Dataset: Dataset_HydroFarm (GitHub, Afsaumutoniwase/Farmsmart_model_training_and_evaluation). Classes: healthy, unhealthy.

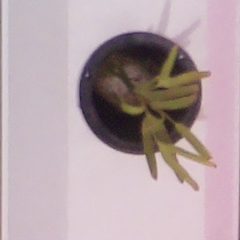
Label: unhealthy

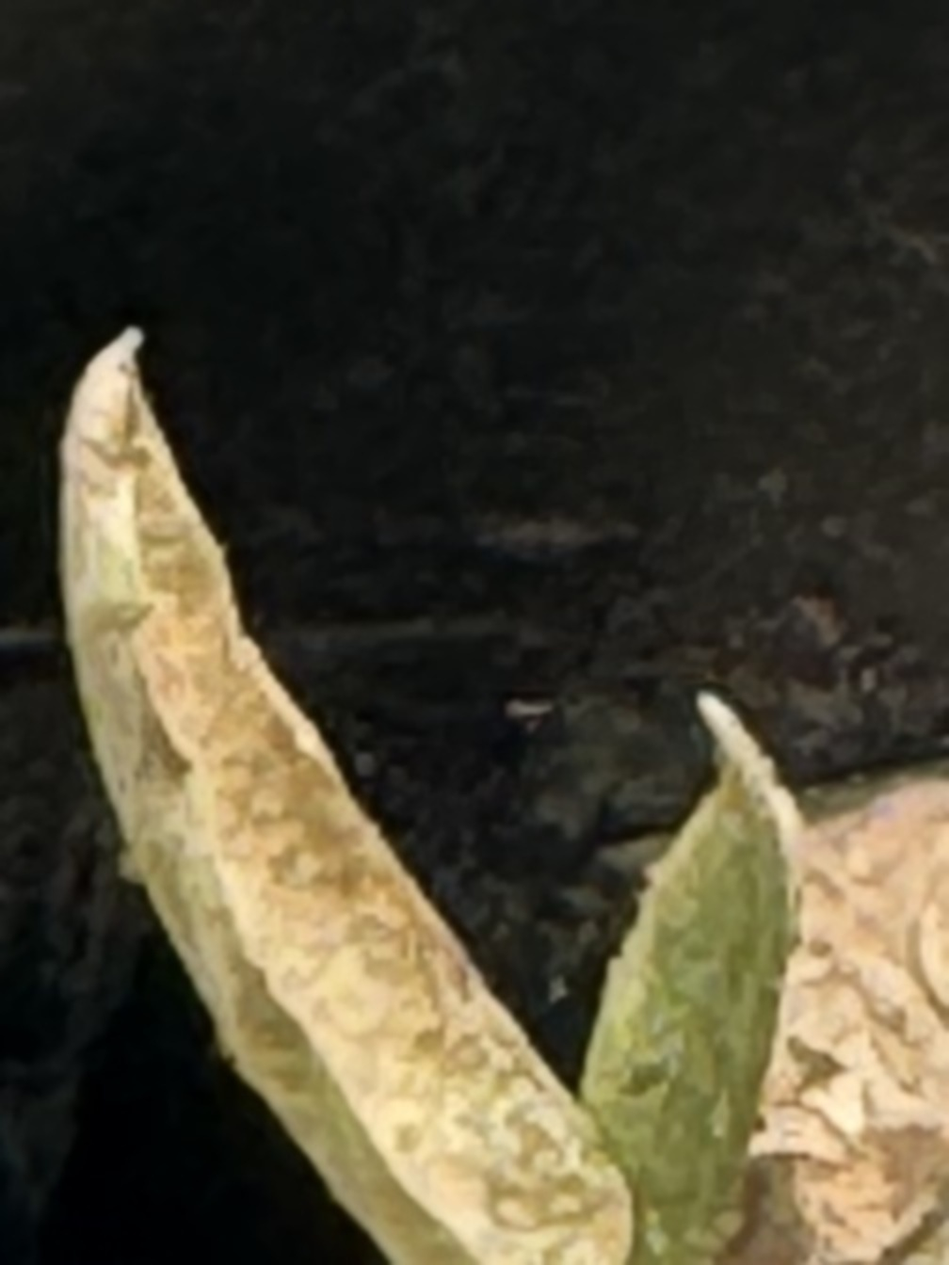
Label: unhealthy

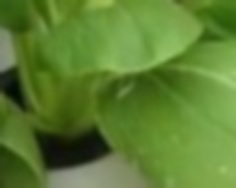
Label: healthy

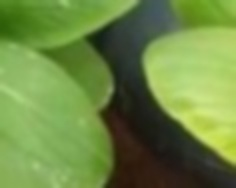
Label: healthy

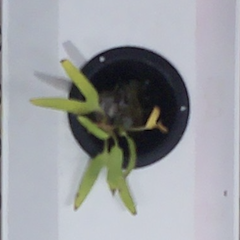
Label: healthy

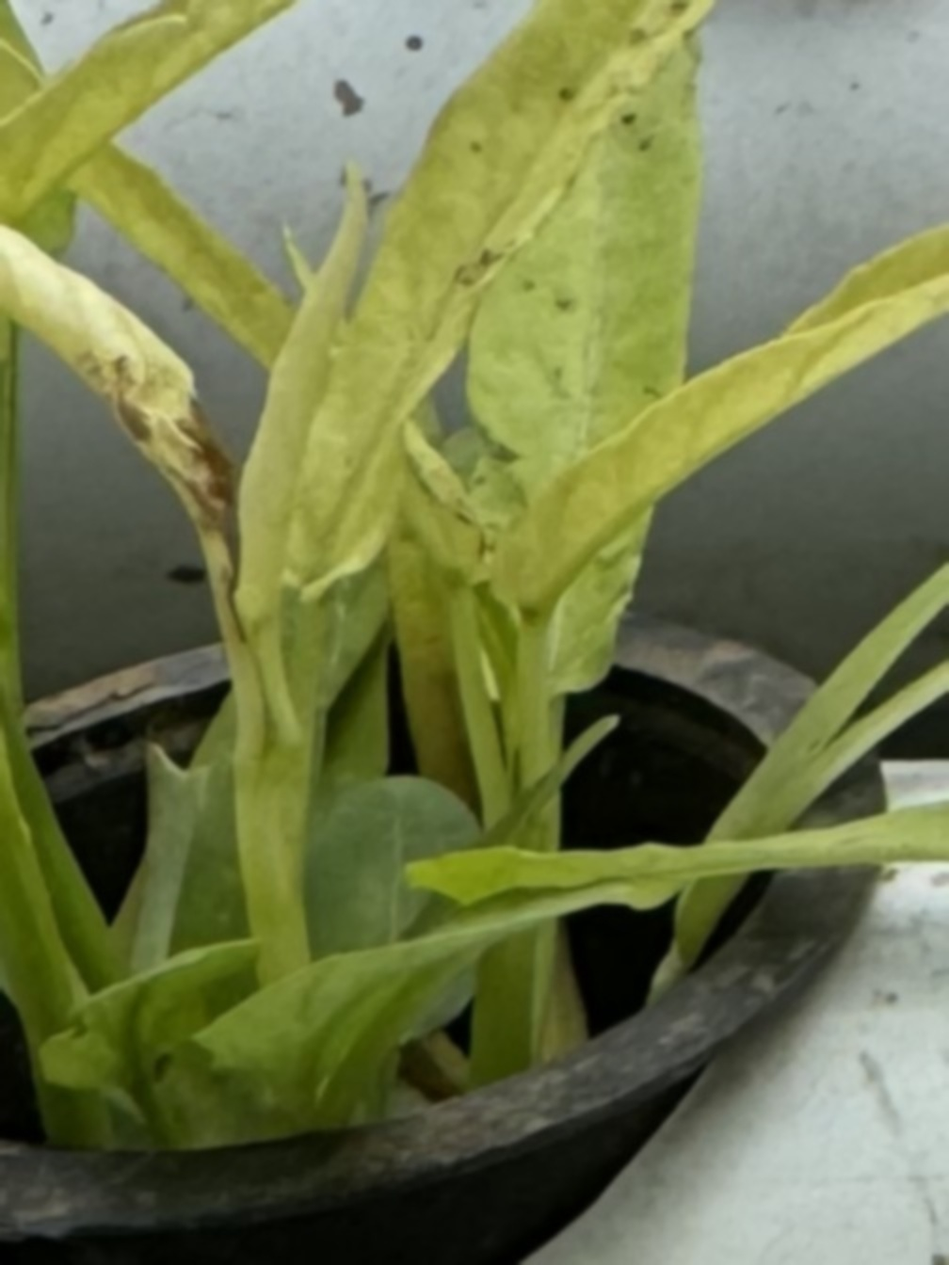
Label: unhealthy
